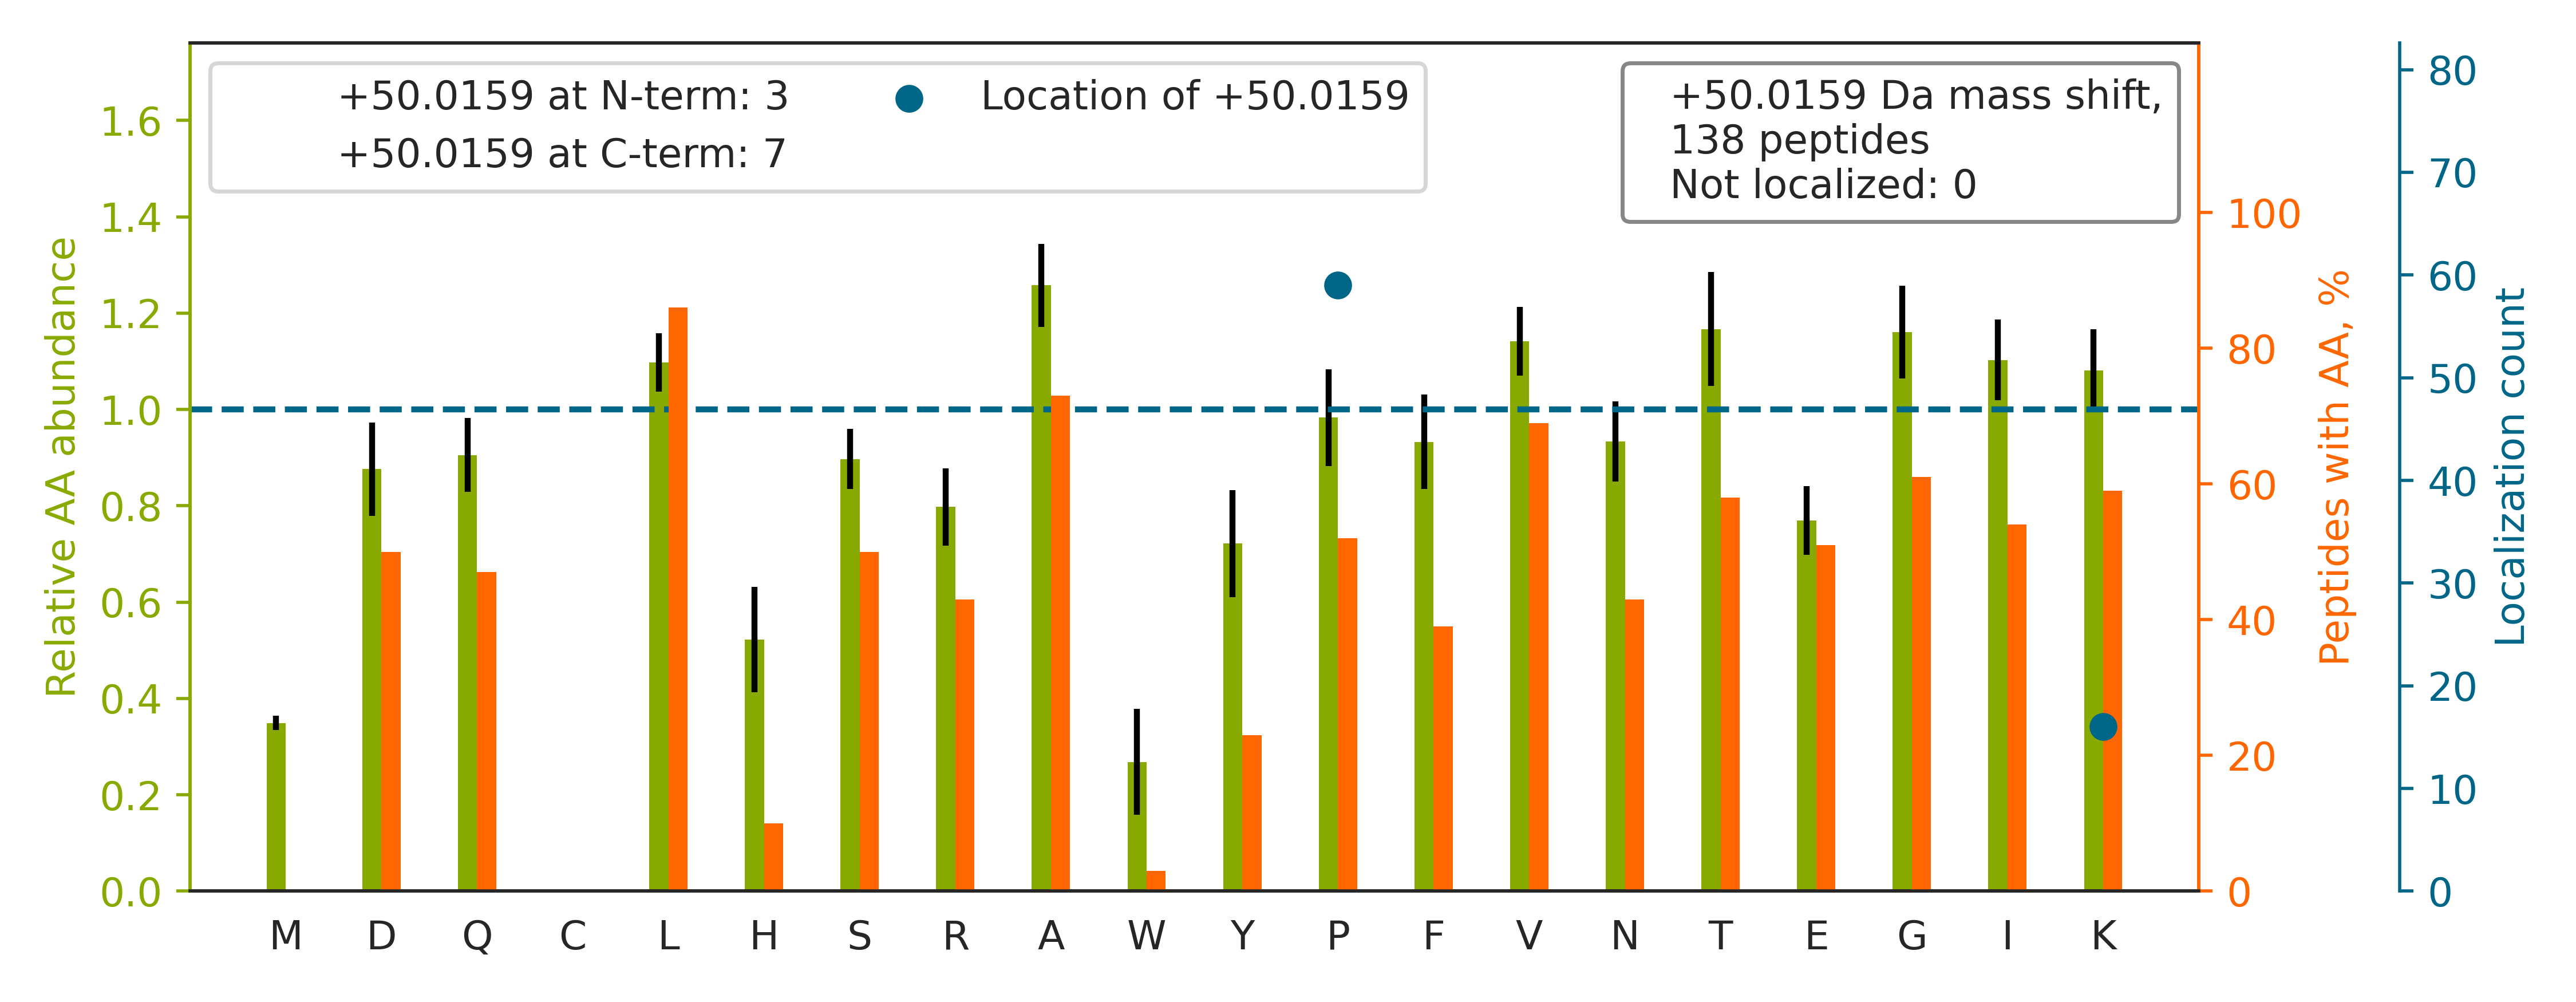

The table this chart was drawn from, first rows:
top isoform	localization score	spectrum
HGNRGETGPSGP[+50]VGPAGAVGPR	1	01CPTAC_COprospective_W_VU_20150901_01CO…
QEP[+50]SQGTTTFAVTSILR	1.0	01CPTAC_COprospective_W_VU_20150901_01CO…
VGSAADIP[+50]INISETDLSLLTATVVPPSGR	1	01CPTAC_COprospective_W_VU_20150901_01CO…
IIVDELK[+50]QEVISTSSK	1.0	01CPTAC_COprospective_W_VU_20150901_01CO…
VGAHAGEYGAEALER		01CPTAC_COprospective_W_VU_20150901_01CO…
SP[+50]YLYPLYGLGELPQGFAR	0.9999	01CPTAC_COprospective_W_VU_20150901_01CO…
QLASGLLLVTGP[+50]LVLNR	1.0	01CPTAC_COprospective_W_VU_20150901_01CO…
QFLQAAEAIDDIP[+50]FGITSNSDVFSK	1	01CPTAC_COprospective_W_VU_20150901_01CO…
VAEQTP[+50]LTALYVANLIK	1.0	01CPTAC_COprospective_W_VU_20150901_01CO…
EHALLAYTLGVK		01CPTAC_COprospective_W_VU_20150901_01CO…
VTIAQGGVLP[+50]NIQAVLLPK	0.9999	01CPTAC_COprospective_W_VU_20150901_01CO…
VAPEEHPTLLTEAPLNPK[+50]	0.009594	01CPTAC_COprospective_W_VU_20150901_01CO…
QSGAIIHTVALGP[+50]SAAQELEELSK	0.9998	01CPTAC_COprospective_W_VU_20150901_01CO…
SYELP[+50]DGQVITIGNER	1.0	01CPTAC_COprospective_W_VU_20150901_01CO…
VVAGVANALAHK		01CPTAC_COprospective_W_VU_20150901_01CO…
FTQAGSEVSALLGR		01CPTAC_COprospective_W_VU_20150901_01CO…
K[+50]QTALVELVK	1	01CPTAC_COprospective_W_VU_20150901_01CO…
VVSSVLQLGNIVFK[+50]	1.0	01CPTAC_COprospective_W_VU_20150901_01CO…
AAVP[+50]SGASTGIYEALELR	1.0	01CPTAC_COprospective_W_VU_20150901_01CO…
LVLEVAQHLGESTVR		01CPTAC_COprospective_W_VU_20150901_01CO…
QLLQANP[+50]ILEAFGNAK	1.0	01CPTAC_COprospective_W_VU_20150901_01CO…
GVDEVTIVNILTNR		01CPTAC_COprospective_W_VU_20150901_01CO…
VNVDEVGGEALGR		01CPTAC_COprospective_W_VU_20150901_01CO…
ALTVP[+50]ELTQQVFDAK	1.0	01CPTAC_COprospective_W_VU_20150901_01CO…
VVDALGNAIDGK		01CPTAC_COprospective_W_VU_20150901_01CO…
LAAVDATVNQVLASR		01CPTAC_COprospective_W_VU_20150901_01CO…
IINEP[+50]TAAAIAYGLDKR	1.0	01CPTAC_COprospective_W_VU_20150901_01CO…
KVP[+50]QVSTPTLVEVSR	0.08659	01CPTAC_COprospective_W_VU_20150901_01CO…
VAYDLVYYVR		01CPTAC_COprospective_W_VU_20150901_01CO…
EASTIAEYISGYQR		01CPTAC_COprospective_W_VU_20150901_01CO…
VP[+50]QIAFVITGGK	1.0	01CPTAC_COprospective_W_VU_20150901_01CO…
TVDNFVALATGEK[+50]	1.0	01CPTAC_COprospective_W_VU_20150901_01CO…
ASLEAAIADAEQR		01CPTAC_COprospective_W_VU_20150901_01CO…
LVNSLYP[+50]DGSKPVK	0.9984	01CPTAC_COprospective_W_VU_20150901_01CO…
ISSLLEEQFQQGK		01CPTAC_COprospective_W_VU_20150901_01CO…
LSLEGDHSTP[+50]PSAYGSVK	0.8476	01CPTAC_COprospective_W_VU_20150901_01CO…
ALNLGYALDYAQR		01CPTAC_COprospective_W_VU_20150901_01CO…
LLADP[+50]TGAFGK	1.0	01CPTAC_COprospective_W_VU_20150901_01CO…
VAPEEHPVLLTEAPLNPK[+50]	0.01987	01CPTAC_COprospective_W_VU_20150901_01CO…
ILTFDQLALDSPK		01CPTAC_COprospective_W_VU_20150901_01CO…
IILDLISESPIK		01CPTAC_COprospective_W_VU_20150901_01CO…
VFIGNLNTLVVK		01CPTAC_COprospective_W_VU_20150901_01CO…
K[+50]VLGAFSDGLAHLDNLK	1	01CPTAC_COprospective_W_VU_20150901_01CO…
ILLAELEQLK[+50]GQGK	1.0	01CPTAC_COprospective_W_VU_20150901_01CO…
LAP[+50]ITSDPTEATAVGAVEASFK	0.1525	01CPTAC_COprospective_W_VU_20150901_01CO…
LLTP[+50]ITTLTSEQIQK	1.0	01CPTAC_COprospective_W_VU_20150901_01CO…
IGDFGLVTSLK		01CPTAC_COprospective_W_VU_20150901_01CO…
FLEQQNAALAAEVNR		01CPTAC_COprospective_W_VU_20150901_01CO…
LQVELDNVTGLLSQSDSK		01CPTAC_COprospective_W_VU_20150901_01CO…
TSIAIDTIINQK[+50]	1.0	01CPTAC_COprospective_W_VU_20150901_01CO…
FK[+50]DLGEENFK	1	01CPTAC_COprospective_W_VU_20150901_01CO…
LISQIVSSITASLR		01CPTAC_COprospective_W_VU_20150901_01CO…
VFDEFK[+50]PLVEEPQNLIK	0.9215	01CPTAC_COprospective_W_VU_20150901_01CO…
ILAQATSDLVNAIK		01CPTAC_COprospective_W_VU_20150901_01CO…
DNIQGITK[+50]PAIR	0.8984	01CPTAC_COprospective_W_VU_20150901_01CO…
FSGSGSGTDFTLK		01CPTAC_COprospective_W_VU_20150901_01CO…
VLEQLTGQTP[+50]VFSK	1.0	01CPTAC_COprospective_W_VU_20150901_01CO…
VVDLLAP[+50]YAK	1.0	01CPTAC_COprospective_W_VU_20150901_01CO…
TFVNITP[+50]AEVGVLVGK	1.0	01CPTAC_COprospective_W_VU_20150901_01CO…
IYELAAGGTAVGTGLNTR		01CPTAC_COprospective_W_VU_20150901_01CO…
... 78 more rows
